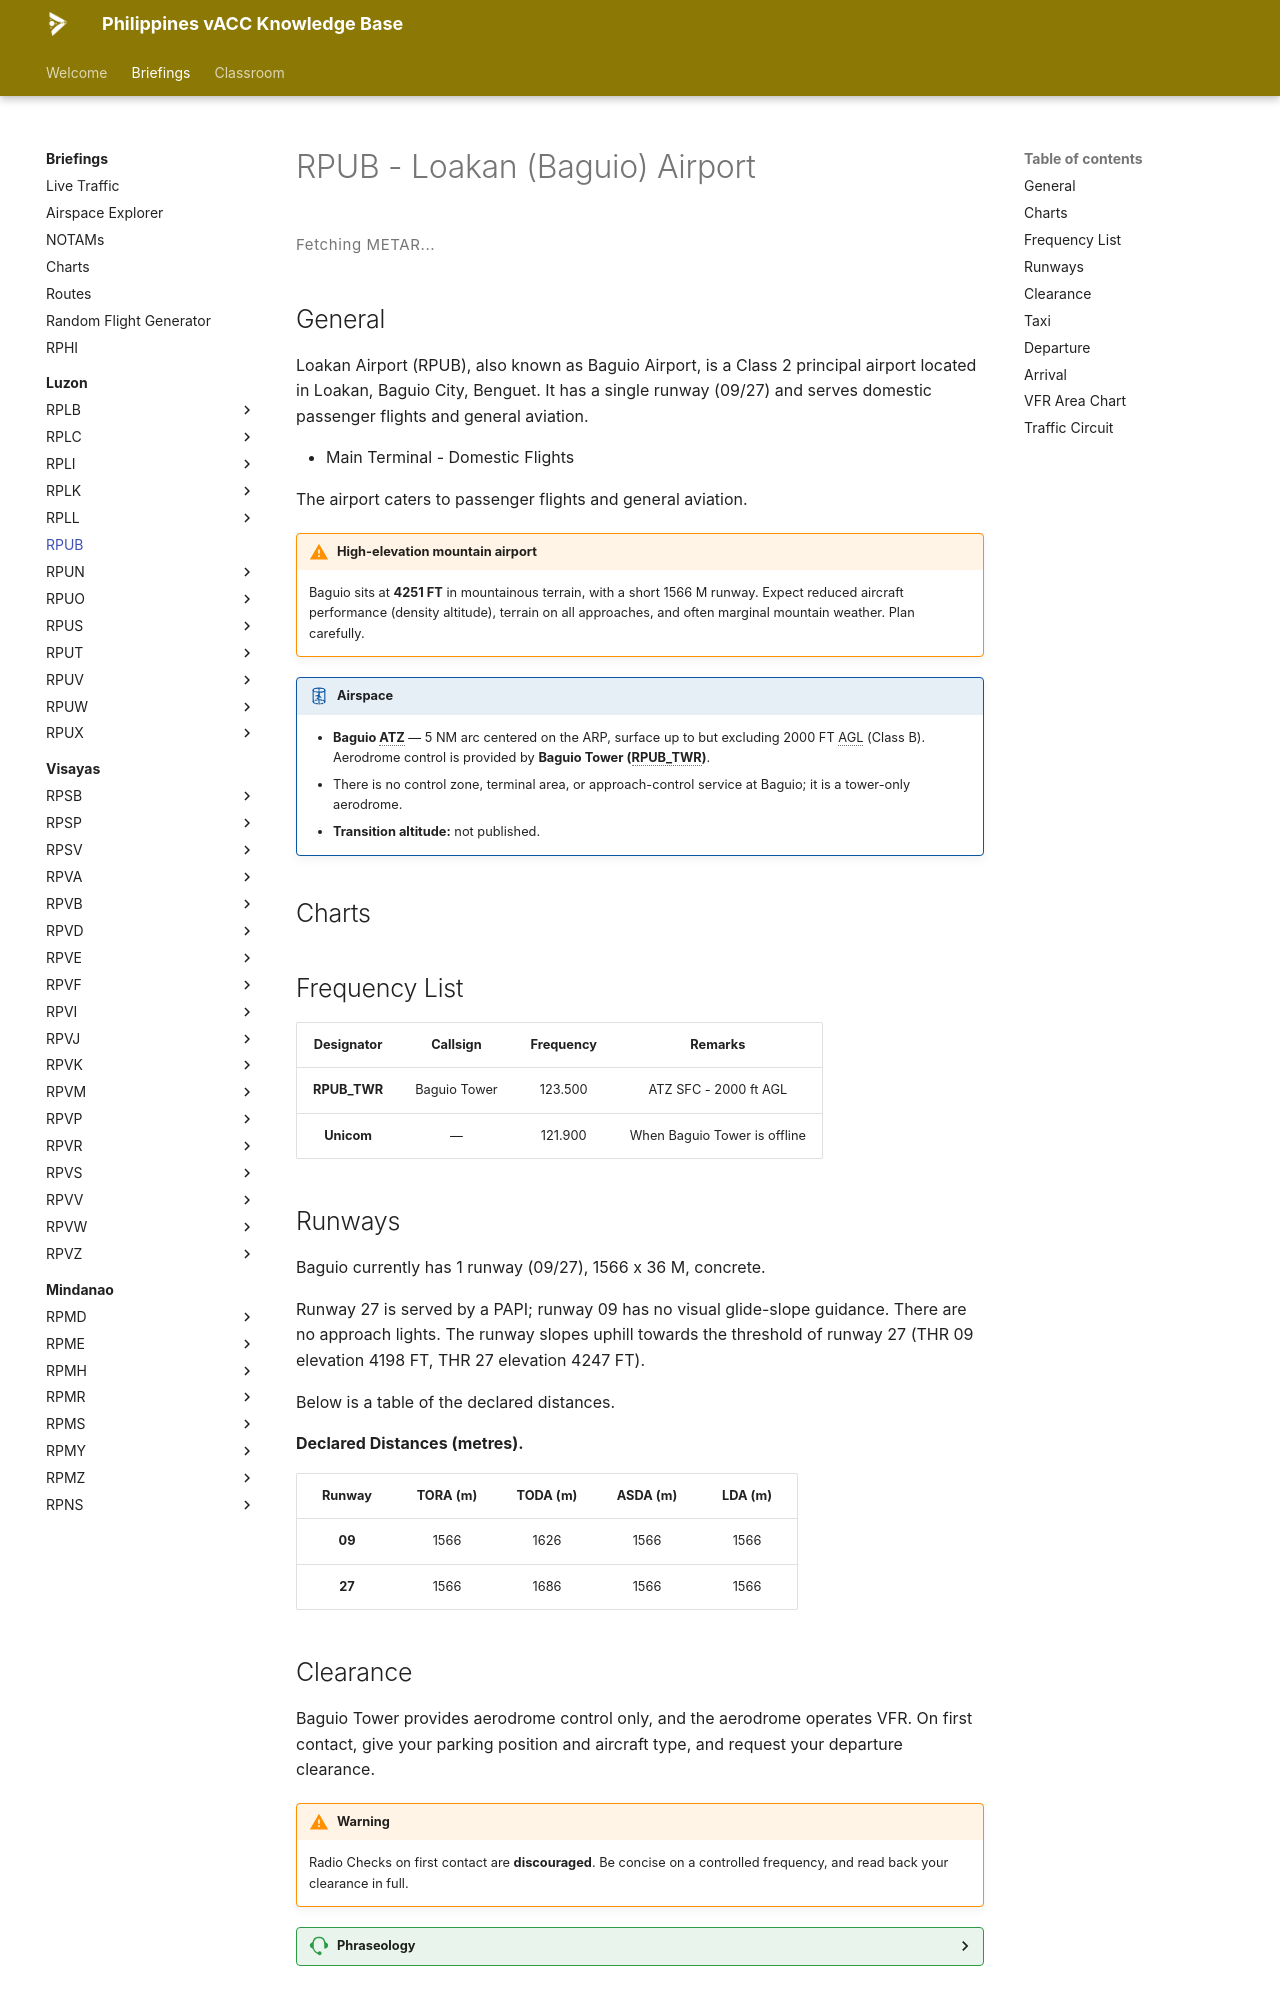

repository: vatsimph/learn · page: briefings/luzon/RPUB/index.html · generator: mkdocs

# RPUB - Loakan (Baguio) Airport

<div class="metar-widget" data-icao="RPUB">
<style>
.metar-widget {
  margin: 1rem 0;
}
.metar-card {
  display: flex;
  flex-direction: column;
  gap: 0.45rem;
  padding: 0.75rem 1rem;
  border: 1px solid var(--md-default-fg-color--lightest);
  border-left: 4px solid var(--md-primary-fg-color, #4051b5);
  border-radius: 4px;
  background: var(--md-code-bg-color);
}
.metar-raw {
  font-family: var(--md-code-font, monospace);
  font-size: 0.75rem;
  line-height: 1.7;
  color: var(--md-default-fg-color);
  white-space: pre-wrap;
  letter-spacing: 0.02em;
}
.metar-loading {
  font-size: 0.75rem;
  color: var(--md-default-fg-color--light);
  letter-spacing: 0.04em;
  padding: 0.25rem 0;
}
</style>

<div class="metar-loading" id="metar-loading-RPUB">Fetching METAR...</div>
<div class="metar-card" id="metar-card-RPUB" style="display:none;"></div>
</div>

<script>
(function () {
  var ICAO = "RPUB";
  var loadingEl = document.getElementById("metar-loading-" + ICAO);
  var cardEl    = document.getElementById("metar-card-" + ICAO);

  function render(metar) {
    cardEl.innerHTML = '<div class="metar-raw">' + metar + '</div>';
    cardEl.style.display = "";
    loadingEl.style.display = "none";
  }

  function renderError(msg) {
    cardEl.innerHTML = '<div class="metar-raw" style="color:#b71c1c;">' + msg + '</div>';
    cardEl.style.display = "";
    loadingEl.style.display = "none";
  }

  function fetchMetar() {
    fetch("https://metar.vatsim.net/" + ICAO + "?format=json")
      .then(function(r) {
        if (!r.ok) throw new Error("HTTP " + r.status);
        return r.json();
      })
      .then(function(data) {
        if (!data || !data.length || !data[0].metar) {
          renderError("No METAR available for " + ICAO + ".");
          return;
        }
        render(data[0].metar);
      })
      .catch(function(e) {
        renderError(e.message || "Network error.");
      });
  }

  fetchMetar();
  setInterval(fetchMetar, 5000);
})();
</script>

## General
Loakan Airport (RPUB), also known as Baguio Airport, is a Class 2 principal airport located in Loakan, Baguio City, Benguet. It has a single runway (09/27) and serves domestic passenger flights and general aviation.

- Main Terminal - Domestic Flights

The airport caters to passenger flights and general aviation.

!!! warning "High-elevation mountain airport"

    Baguio sits at **4251 FT** in mountainous terrain, with a short 1566 M runway. Expect reduced aircraft performance (density altitude), terrain on all approaches, and often marginal mountain weather. Plan carefully.

!!! airspace "Airspace"

    - **Baguio ATZ** — 5 NM arc centered on the ARP, surface up to but excluding 2000 FT AGL (Class B). Aerodrome control is provided by **Baguio Tower (RPUB_TWR)**.
    - There is no control zone, terminal area, or approach-control service at Baguio; it is a tower-only aerodrome.
    - **Transition altitude:** not published.

## Charts
<div class="chart-picker" data-icao="RPUB"></div>
